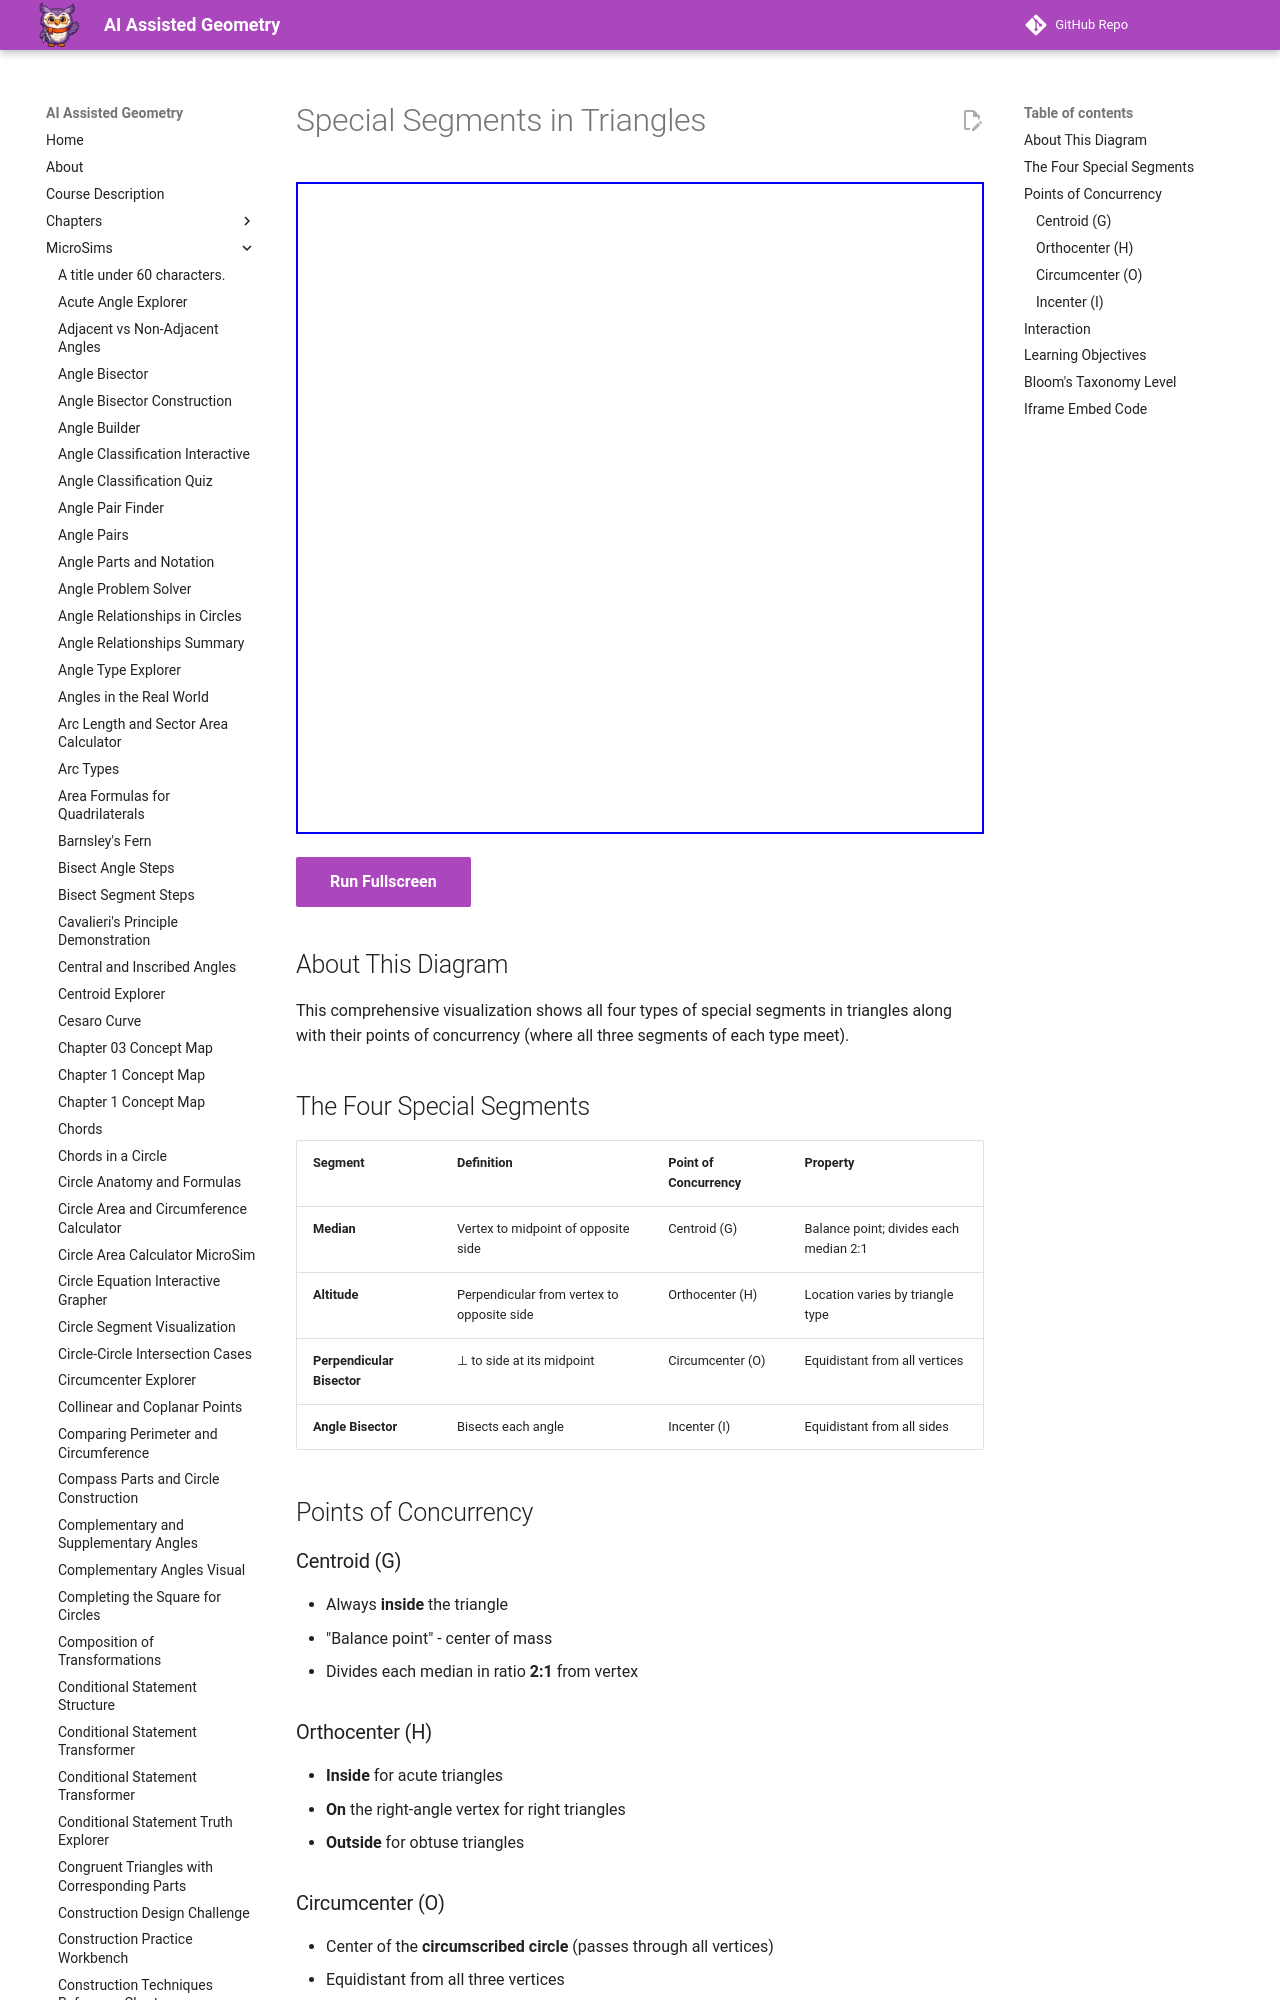

repository: dmccreary/geometry-course · page: sims/special-segments/index.html · generator: mkdocs

---
title: Special Segments in Triangles
description: Interactive diagram showing medians, altitudes, perpendicular bisectors, and angle bisectors with their points of concurrency.
image: /sims/special-segments/special-segments.png
og:image: /sims/special-segments/special-segments.png
twitter:image: /sims/special-segments/special-segments.png
social:
   cards: false
quality_score: 90
---

# Special Segments in Triangles

<iframe src="main.html" height="652px" width="100%" scrolling="no"></iframe>

[Run Fullscreen](./main.html){ .md-button .md-button--primary }

## About This Diagram

This comprehensive visualization shows all four types of special segments in triangles along with their points of concurrency (where all three segments of each type meet).
